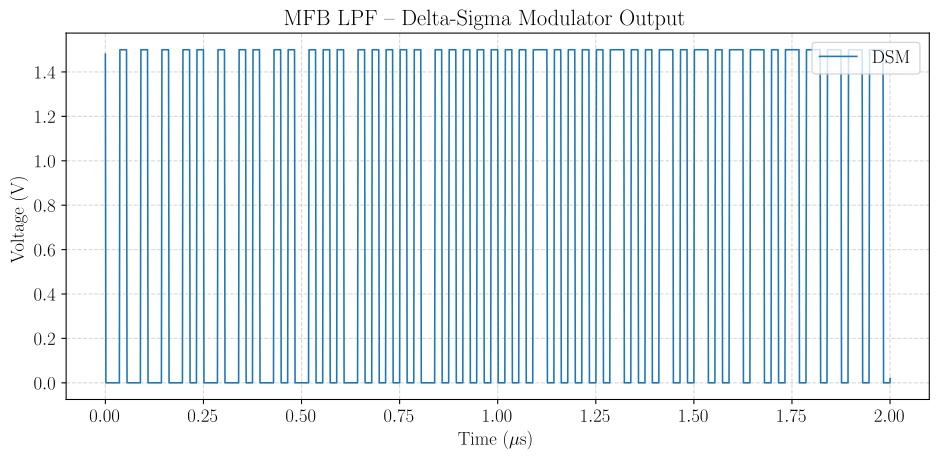

The data file committed next to this chart (first rows):
time_us, dsm
0.000000000000000000e+00, 1.480462079999999903e+00
1.739999999959091978e-05, 1.454411520000000069e+00
5.210000000052759234e-05, 1.402310399999999957e+00
1.216000000006461045e-04, 1.298108159999999955e+00
2.605000000009438958e-04, 1.089703679999999952e+00
5.383999999997846455e-04, 6.728947229999999724e-01
8.223000000000615668e-04, 2.470638480000000026e-01
1.006599999999876257e-03, -0.000000000000000000e+00
1.165999999999575145e-03, -0.000000000000000000e+00
1.335999999999609202e-03, -0.000000000000000000e+00
1.493800000000280364e-03, -0.000000000000000000e+00
1.809599999999807196e-03, -0.000000000000000000e+00
2.191699999999703347e-03, -0.000000000000000000e+00
2.767100000000720979e-03, -0.000000000000000000e+00
3.585100000000007291e-03, -0.000000000000000000e+00
5.215700000000167598e-03, -0.000000000000000000e+00
6.968500000000609623e-03, -0.000000000000000000e+00
6.969500000000001735e-03, -0.000000000000000000e+00
6.971500000000480785e-03, -0.000000000000000000e+00
6.975499999999744058e-03, -0.000000000000000000e+00
6.978499999999615219e-03, -0.000000000000000000e+00
6.979300000000823040e-03, -0.000000000000000000e+00
6.980899999999850766e-03, -0.000000000000000000e+00
6.984099999999600177e-03, -0.000000000000000000e+00
6.990500000000792954e-03, -0.000000000000000000e+00
7.003299999999791463e-03, -0.000000000000000000e+00
7.028899999999481570e-03, -0.000000000000000000e+00
7.080100000000555741e-03, -0.000000000000000000e+00
7.182499999999317035e-03, -0.000000000000000000e+00
7.387300000000226671e-03, -0.000000000000000000e+00
7.796900000000351987e-03, -0.000000000000000000e+00
8.616100000000603484e-03, -0.000000000000000000e+00
8.825500000000412876e-03, -0.000000000000000000e+00
8.875500000000521861e-03, -0.000000000000000000e+00
8.891900000000721102e-03, -0.000000000000000000e+00
8.924699999999423025e-03, -0.000000000000000000e+00
8.990200000000277830e-03, -0.000000000000000000e+00
9.121300000000234776e-03, -0.000000000000000000e+00
9.383400000000204771e-03, -0.000000000000000000e+00
9.907700000000088658e-03, -0.000000000000000000e+00
1.095629999999985296e-02, -0.000000000000000000e+00
1.305349999999938330e-02, -0.000000000000000000e+00
1.588710000000035164e-02, -0.000000000000000000e+00
1.588809999999974548e-02, -0.000000000000000000e+00
1.589010000000022280e-02, -0.000000000000000000e+00
1.589409999999948434e-02, -0.000000000000000000e+00
1.589709999999935550e-02, -0.000000000000000000e+00
1.589790000000056505e-02, -0.000000000000000000e+00
1.589949999999959104e-02, -0.000000000000000000e+00
1.590269999999934306e-02, -0.000000000000000000e+00
1.590910000000053670e-02, -0.000000000000000000e+00
1.592189999999953434e-02, -0.000000000000000000e+00
1.594750000000091927e-02, -0.000000000000000000e+00
1.599870000000029949e-02, -0.000000000000000000e+00
1.610110000000075300e-02, -0.000000000000000000e+00
1.630589999999997042e-02, -0.000000000000000000e+00
1.671550000000009487e-02, -0.000000000000000000e+00
1.744409999999949751e-02, -0.000000000000000000e+00
1.752600000000055155e-02, -0.000000000000000000e+00
1.768990000000090351e-02, -0.000000000000000000e+00
... 7,640 more rows
